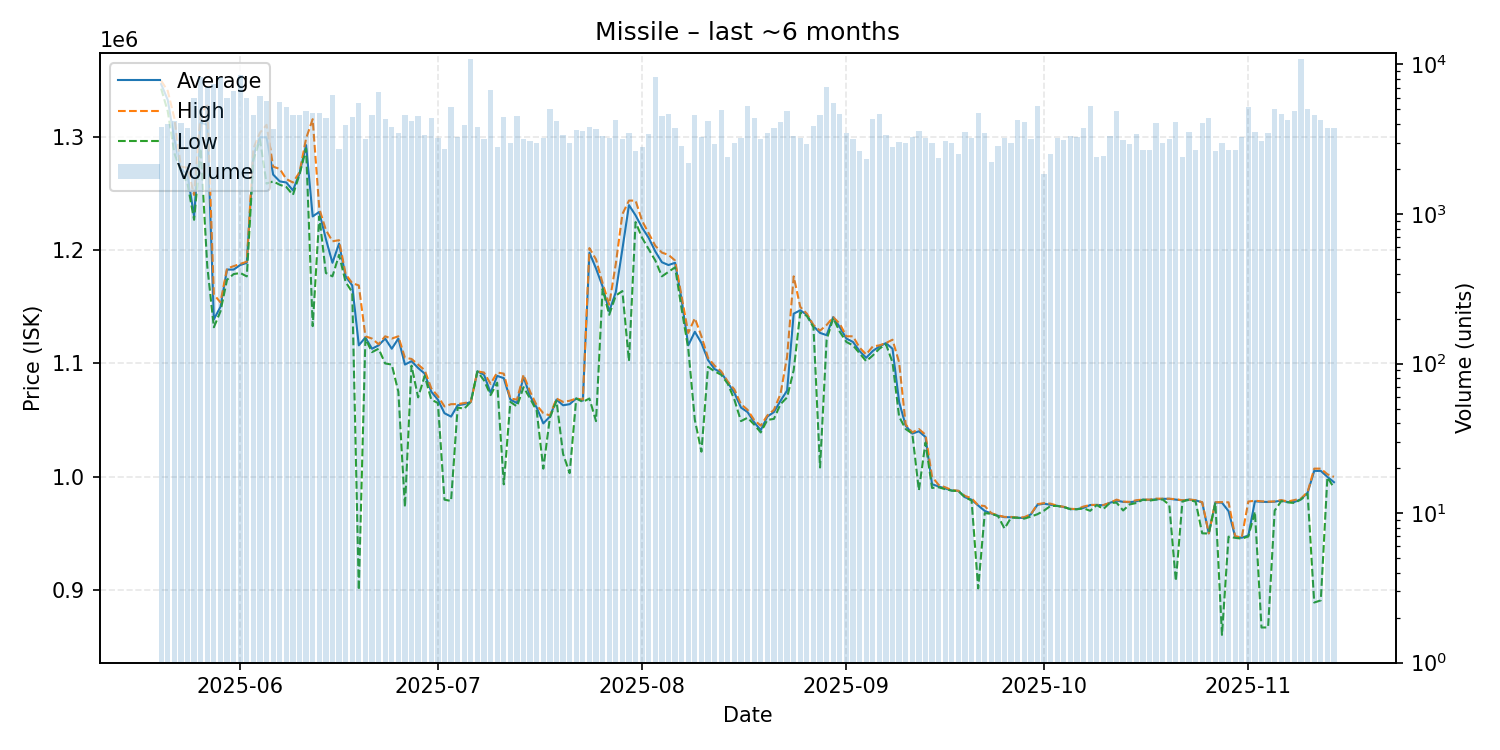

The table this chart was drawn from, first rows:
date, average, highest, lowest, order_count, volume
2025-05-20, 1347000, 1350000, 1343000, 729, 3847
2025-05-21, 1333000, 1341000, 1323000, 758, 3988
2025-05-22, 1298000, 1317000, 1286000, 718, 4162
2025-05-23, 1272000, 1274000, 1270000, 815, 4075
2025-05-24, 1267000, 1273000, 1259000, 957, 3753
2025-05-25, 1230000, 1249000, 1227000, 988, 5927
2025-05-26, 1313000, 1321000, 1290000, 938, 8273
2025-05-27, 1311000, 1328000, 1186000, 791, 7039
2025-05-28, 1139000, 1161000, 1132000, 939, 7391
2025-05-29, 1150000, 1154000, 1146000, 899, 8201
2025-05-30, 1183000, 1184000, 1174000, 979, 5992
2025-05-31, 1183000, 1186000, 1179000, 1081, 6647
2025-06-01, 1187000, 1188000, 1180000, 1156, 8509
2025-06-02, 1189000, 1190000, 1177000, 928, 5948
2025-06-03, 1284000, 1290000, 1280000, 815, 4583
2025-06-04, 1300000, 1304000, 1298000, 839, 6196
2025-06-05, 1300000, 1311000, 1259000, 870, 5702
2025-06-06, 1267000, 1274000, 1261000, 833, 3728
2025-06-07, 1261000, 1272000, 1258000, 1077, 5627
2025-06-08, 1260000, 1263000, 1256000, 1089, 5216
2025-06-09, 1253000, 1260000, 1249000, 887, 4617
2025-06-10, 1268000, 1269000, 1267000, 845, 4614
2025-06-11, 1293000, 1299000, 1290000, 782, 4902
2025-06-12, 1230000, 1316000, 1133000, 723, 4764
2025-06-13, 1234000, 1237000, 1230000, 820, 4703
2025-06-14, 1210000, 1218000, 1180000, 985, 4369
2025-06-15, 1189000, 1208000, 1177000, 1001, 6255
2025-06-16, 1206000, 1209000, 1196000, 693, 2738
2025-06-17, 1177000, 1179000, 1172000, 854, 3915
2025-06-18, 1169000, 1171000, 1163000, 801, 4445
2025-06-19, 1116000, 1169000, 899600, 837, 5537
2025-06-20, 1123000, 1124000, 1122000, 789, 3187
2025-06-21, 1113000, 1122000, 1110000, 833, 4574
2025-06-22, 1116000, 1117000, 1113000, 893, 6551
2025-06-23, 1122000, 1124000, 1100000, 750, 4339
2025-06-24, 1113000, 1122000, 1099000, 800, 3826
2025-06-25, 1122000, 1124000, 1075000, 711, 3461
2025-06-26, 1099000, 1105000, 973000, 731, 4618
2025-06-27, 1102000, 1104000, 1098000, 793, 4213
2025-06-28, 1096000, 1099000, 1070000, 784, 4507
2025-06-29, 1091000, 1094000, 1089000, 734, 3353
2025-06-30, 1075000, 1078000, 1068000, 692, 4401
2025-07-01, 1068000, 1071000, 1065000, 620, 3202
2025-07-02, 1056000, 1062000, 979550, 610, 2716
2025-07-03, 1053000, 1064000, 978400, 770, 5234
2025-07-04, 1063000, 1064000, 1061000, 682, 3289
2025-07-05, 1064000, 1065000, 1060000, 841, 3942
2025-07-06, 1066000, 1066000, 1066000, 849, 10913
2025-07-07, 1093000, 1093000, 1093000, 659, 3840
2025-07-08, 1090000, 1092000, 1085000, 744, 3179
2025-07-09, 1074000, 1082000, 1072000, 659, 6755
2025-07-10, 1089000, 1092000, 1083000, 660, 2786
2025-07-11, 1087000, 1091000, 993100, 709, 4465
2025-07-12, 1068000, 1069000, 1066000, 737, 2984
2025-07-13, 1065000, 1068000, 1062000, 851, 4547
2025-07-14, 1088000, 1090000, 1079000, 666, 3195
2025-07-15, 1071000, 1075000, 1069000, 614, 3056
2025-07-16, 1061000, 1063000, 1058000, 548, 2969
2025-07-17, 1047000, 1056000, 1007000, 691, 3240
2025-07-18, 1053000, 1054000, 1052000, 603, 5041
... 119 more rows
